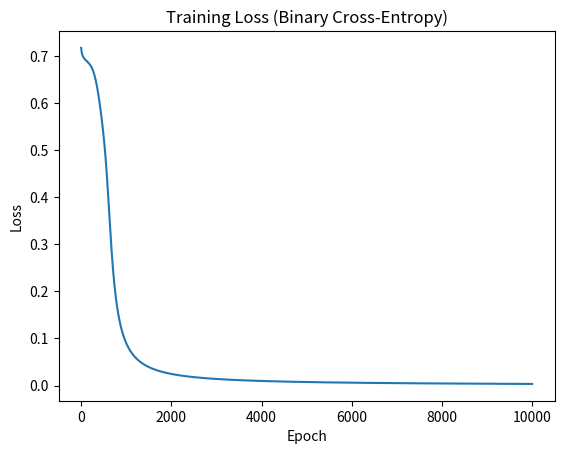
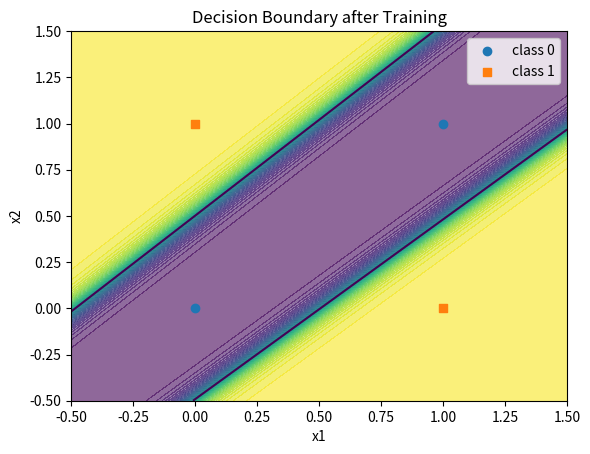

These figures' Python source, in order:
import numpy as np
import matplotlib.pyplot as plt
np.set_printoptions(precision=4, suppress=True)

# Reproducibility
rng = np.random.default_rng(42)

# XOR dataset
X = np.array([[0., 0.],
              [0., 1.],
              [1., 0.],
              [1., 1.]], dtype=float)
y = np.array([[0.], [1.], [1.], [0.]], dtype=float)
m, d = X.shape
print(f"X shape: {X.shape}, y shape: {y.shape}")

# Model hyperparameters
n_hidden = 2
lr = 0.1
epochs = 10000

# Parameter initialization (small random weights)
W1 = rng.normal(0.0, 0.5, size=(d, n_hidden))
b1 = np.zeros((n_hidden,))
W2 = rng.normal(0.0, 0.5, size=(n_hidden, 1))
b2 = np.zeros((1,))

def sigmoid(z):
    return 1.0/(1.0 + np.exp(-z))

def forward(X, W1, b1, W2, b2):
    z1 = X @ W1 + b1  # (m, n_hidden)
    a1 = np.tanh(z1)
    z2 = a1 @ W2 + b2  # (m, 1)
    yhat = sigmoid(z2)
    cache = {"z1": z1, "a1": a1, "z2": z2, "yhat": yhat}
    return yhat, cache

def bce_loss(yhat, y):
    eps = 1e-8
    return -np.mean(y*np.log(yhat + eps) + (1-y)*np.log(1 - yhat + eps))

loss_hist = []
for t in range(epochs):
    # Forward
    yhat, cache = forward(X, W1, b1, W2, b2)
    loss = bce_loss(yhat, y)
    loss_hist.append(loss)

    # Backward
    # dLoss/dyhat = (yhat - y) / (yhat*(1 - yhat)) * dBCE/dlogit ?
    # For sigmoid + BCE, gradient simplifies: dL/dz2 = (yhat - y)/m
    dz2 = (yhat - y) / m                        # (m, 1)
    dW2 = cache["a1"].T @ dz2                   # (n_hidden, 1)
    db2 = np.sum(dz2, axis=0)                   # (1,)

    da1 = dz2 @ W2.T                             # (m, n_hidden)
    dz1 = da1 * (1 - cache["a1"]**2)            # tanh' = 1 - tanh^2
    dW1 = X.T @ dz1                              # (d, n_hidden)
    db1 = np.sum(dz1, axis=0)                   # (n_hidden,)

    # Update
    W2 -= lr * dW2
    b2 -= lr * db2
    W1 -= lr * dW1
    b1 -= lr * db1

    if (t+1) % 1000 == 0:
        preds = (yhat >= 0.5).astype(float)
        acc = np.mean(preds == y)
        print(f"epoch {t+1:5d} | loss {loss:.5f} | acc {acc:.2f}")

print("\nFinal parameters:")
print("W1=\n", W1)
print("b1=\n", b1)
print("W2=\n", W2)
print("b2=\n", b2)

# Plot loss curve (one chart only)
plt.figure()
plt.plot(loss_hist)
plt.title("Training Loss (Binary Cross-Entropy)")
plt.xlabel("Epoch")
plt.ylabel("Loss")
plt.show()

# Plot decision boundary (one chart only)
xx, yy = np.meshgrid(np.linspace(-0.5, 1.5, 300),
                     np.linspace(-0.5, 1.5, 300))
grid = np.c_[xx.ravel(), yy.ravel()]
probs, _ = forward(grid, W1, b1, W2, b2)
probs = probs.reshape(xx.shape)

plt.figure()
cs = plt.contourf(xx, yy, probs, levels=50, alpha=0.6)
plt.contour(xx, yy, probs, levels=[0.5])
X0 = X[y.ravel() == 0]
X1 = X[y.ravel() == 1]
plt.scatter(X0[:,0], X0[:,1], marker='o', label='class 0')
plt.scatter(X1[:,0], X1[:,1], marker='s', label='class 1')
plt.legend()
plt.title("Decision Boundary after Training")
plt.xlabel("x1")
plt.ylabel("x2")
plt.xlim(-0.5, 1.5)
plt.ylim(-0.5, 1.5)
plt.show()

# Final predictions on XOR inputs
yhat, _ = forward(X, W1, b1, W2, b2)
preds = (yhat >= 0.5).astype(int)
print("Inputs:\n", X)
print("Target:\n", y.astype(int))
print("Predicted prob:\n", yhat)
print("Predicted class:\n", preds)